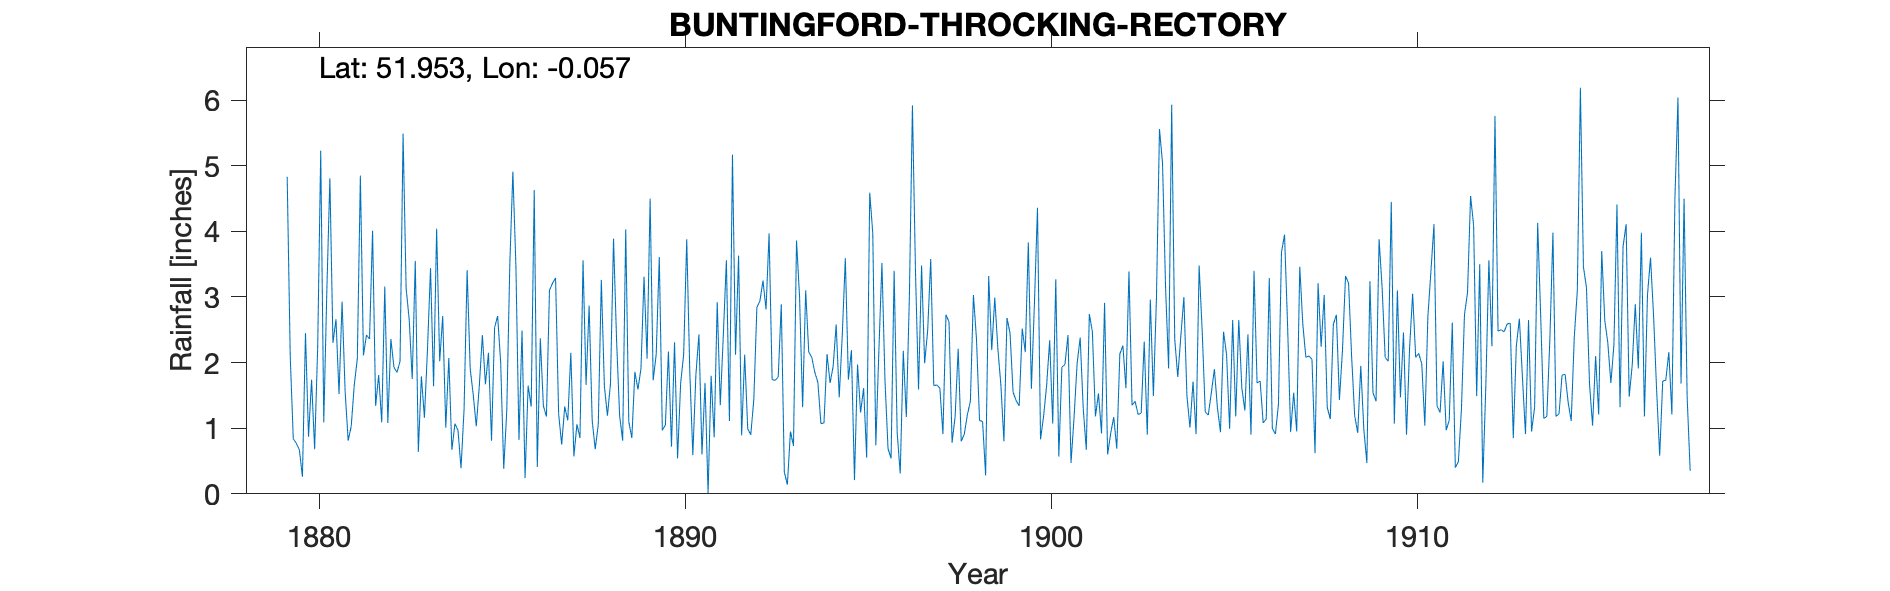

The table this chart was drawn from, first rows:
BUNTINGFORD-THROCKING-RECTORY, , , , , , , , , , , , , , , , , , , , , , , 
Grid ref, TL336301, Long, -0.05731, Lat, 51.95, Elevation, 487, ft, , , , , , , , , , , , , , , 
Station no, RR1273, , , , , , , , , , , , , , , , , , , , , , 
, 1870, 1871, 1872, 1873, 1874, 1875, 1876, 1877, 1878, 1879, 1880, 1881, 1882, 1883, 1884, 1885, 1886, 1887, 1888, 1889, 1890, 1891, 1892
January, , , , , , , , , , , 0.26, 1.52, 1.34, 1.75, 2.07, 1.67, 2.49, 1.22, 0.68, 0.85, 2.17, 1.69, 0.89
February, , , , , , , , , , , 2.45, 2.93, 1.81, 3.55, 0.67, 2.15, 0.24, 0.75, 1.06, 1.86, 0.72, 0.01, 2.12
March, , , , , , , , , , , 0.87, 1.56, 1.09, 0.64, 1.07, 0.81, 1.65, 1.33, 3.26, 1.59, 2.31, 1.8, 0.99
April, , , , , , , , , , , 1.74, 0.81, 3.16, 1.79, 0.97, 2.53, 1.33, 1.12, 1.64, 1.91, 0.54, 0.86, 0.9
May, , , , , , , , , , , 0.68, 1.03, 1.08, 1.16, 0.39, 2.71, 4.63, 2.15, 1.19, 3.31, 1.68, 2.92, 1.44
June, , , , , , , , , , , 2.23, 1.66, 2.36, 2.2, 1.29, 2, 0.41, 0.57, 1.68, 2.06, 2.13, 1.35, 2.84
July, , , , , , , , , , , 5.23, 2.06, 1.93, 3.44, 3.41, 0.38, 2.37, 1.06, 3.89, 4.5, 3.88, 2.42, 2.94
August, , , , , , , , , , 4.83, 1.09, 4.85, 1.85, 1.64, 1.91, 1.27, 1.34, 0.85, 2.34, 1.73, 1.87, 3.56, 3.25
September, , , , , , , , , , 2.1, 3.09, 2.11, 2.02, 4.04, 1.51, 3.51, 1.18, 3.56, 1.19, 2.13, 0.59, 1.11, 2.81
October, , , , , , , , , , 0.84, 4.81, 2.42, 5.49, 2.02, 1.03, 4.91, 3.1, 1.66, 0.81, 3.61, 1.81, 5.17, 3.97
November, , , , , , , , , , 0.77, 2.3, 2.36, 3.13, 2.71, 1.65, 3.46, 3.21, 2.87, 4.03, 0.97, 2.43, 2.12, 1.74
December, , , , , , , , , , 0.67, 2.66, 4.01, 2.66, 1.01, 2.42, 0.82, 3.29, 1.12, 1.1, 1.05, 0.6, 3.63, 1.73
Total, , , , , , , , , , , 27.41, 27.32, 27.92, 25.95, 18.39, 26.22, 25.24, 18.26, 22.87, 25.57, 20.73, 26.64, 25.62
IDR 1879 Jun value removed as estimated, , , , , , , , , , , , , , , , , , , , , , , 
